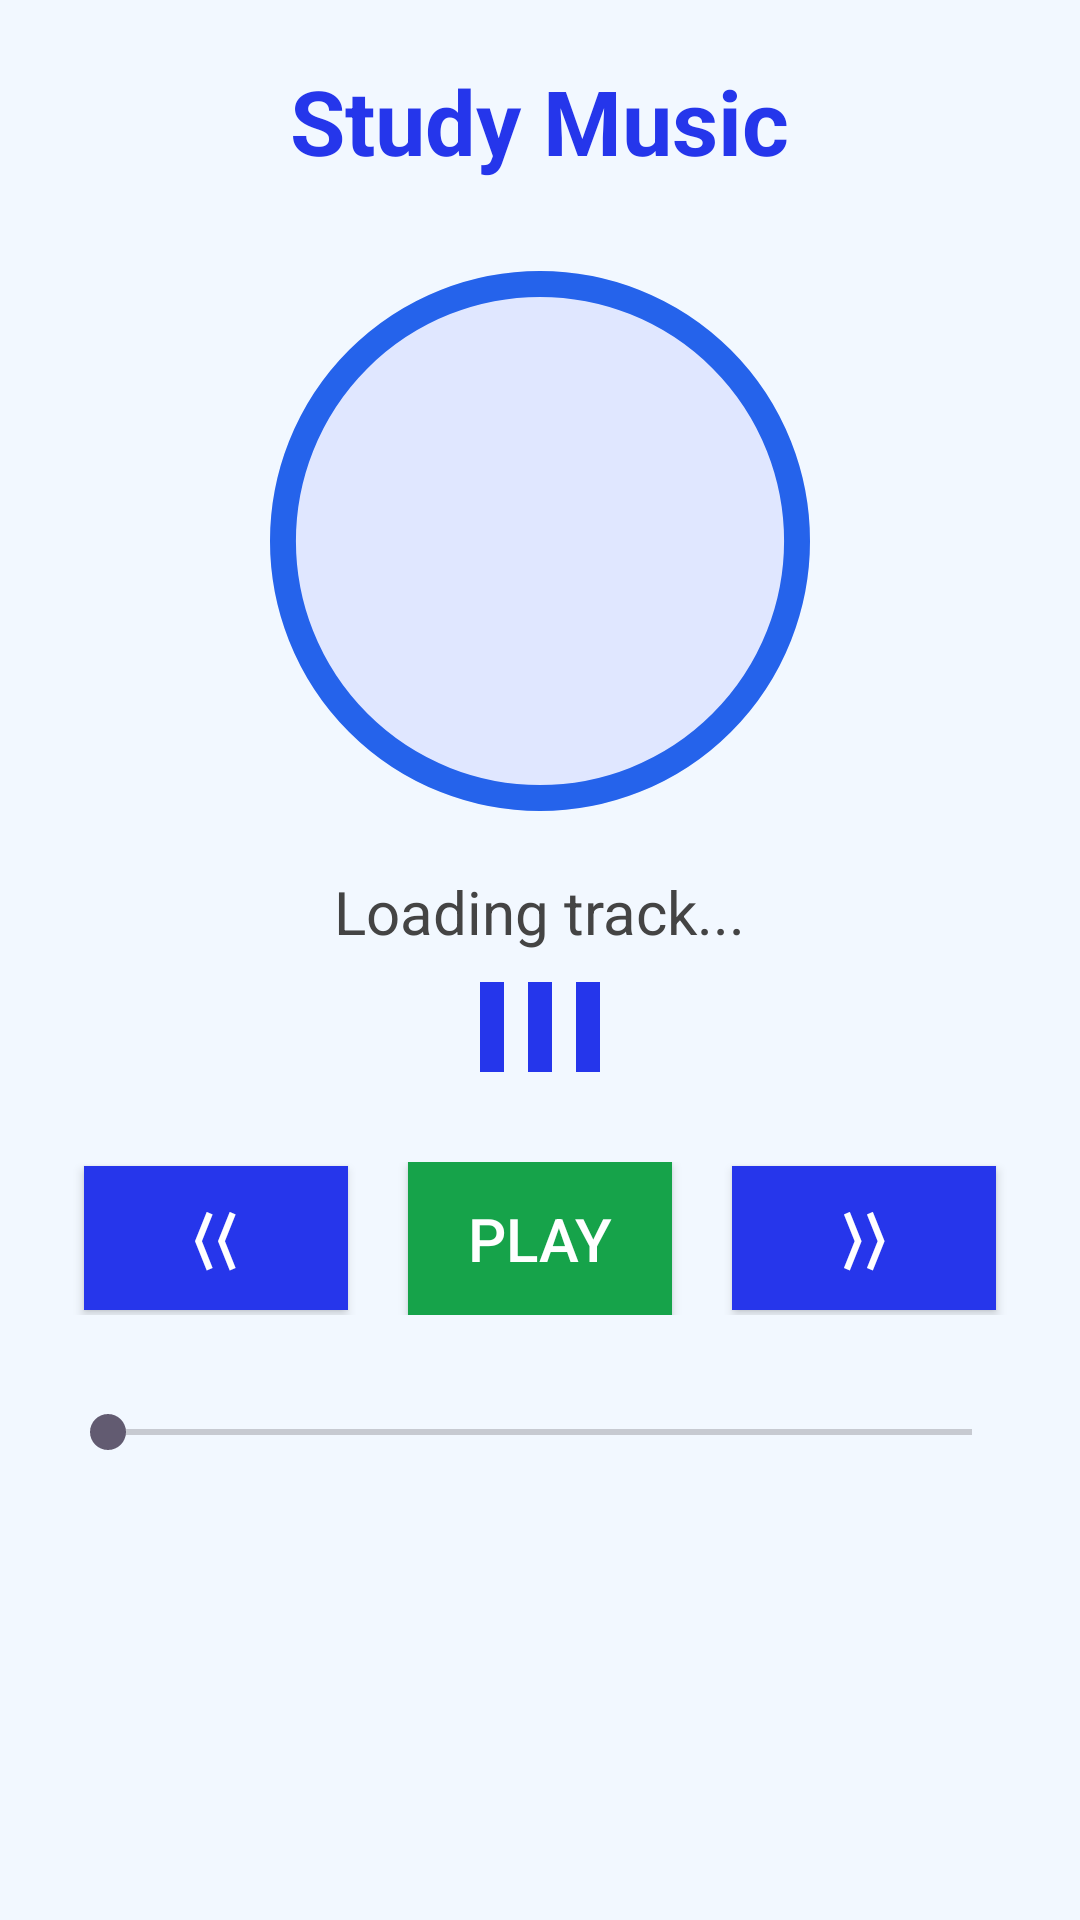

This screen was rendered from an Android layout file. Write that file and the resources it references.
<!-- AndroidManifest.xml: application theme Theme.SyncStudy -->
<!-- res/layout/activity_music.xml -->
<?xml version="1.0" encoding="utf-8"?>
<LinearLayout xmlns:android="http://schemas.android.com/apk/res/android"
    android:layout_width="match_parent"
    android:layout_height="match_parent"
    android:orientation="vertical"
    android:padding="20dp"
    android:background="#F2F8FF">

    
    <TextView
        android:id="@+id/txtMusicTitle"
        android:layout_width="wrap_content"
        android:layout_height="wrap_content"
        android:text="Study Music"
        android:textSize="30sp"
        android:textColor="#2536EB"
        android:textStyle="bold"
        android:layout_gravity="center"
        android:paddingBottom="20dp"/>

    
    <ImageView
        android:id="@+id/imgTrack"
        android:layout_width="200dp"
        android:layout_height="200dp"
        android:layout_gravity="center"
        android:src="@drawable/circle_bg"
        android:padding="10dp"/>

    
    <TextView
        android:id="@+id/txtTrackName"
        android:layout_width="wrap_content"
        android:layout_height="wrap_content"
        android:text="Loading track..."
        android:textSize="20sp"
        android:textColor="#444"
        android:layout_gravity="center"
        android:paddingTop="10dp"/>

    
    <LinearLayout
        android:id="@+id/soundBars"
        android:layout_width="wrap_content"
        android:layout_height="50dp"
        android:gravity="center"
        android:layout_gravity="center"
        android:orientation="horizontal"
        android:padding="10dp">

        <View
            android:layout_width="8dp"
            android:layout_height="40dp"
            android:background="#2536EB"
            android:layout_margin="4dp"/>

        <View
            android:layout_width="8dp"
            android:layout_height="60dp"
            android:background="#2536EB"
            android:layout_margin="4dp"/>

        <View
            android:layout_width="8dp"
            android:layout_height="30dp"
            android:background="#2536EB"
            android:layout_margin="4dp"/>

    </LinearLayout>

    
    <LinearLayout
        android:layout_width="match_parent"
        android:layout_height="wrap_content"
        android:gravity="center"
        android:orientation="horizontal"
        android:paddingTop="20dp">

        <Button
            android:id="@+id/btnPrev"
            android:layout_width="wrap_content"
            android:layout_height="wrap_content"
            android:text="⟨⟨"
            android:textSize="20sp"
            android:background="#2636EB"
            android:textColor="#FFF"
            android:padding="10dp"/>

        <Button
            android:id="@+id/btnPlayPause"
            android:layout_width="wrap_content"
            android:layout_height="wrap_content"
            android:text="Play"
            android:textSize="20sp"
            android:background="#16A34A"
            android:textColor="#FFF"
            android:padding="12dp"
            android:layout_marginLeft="20dp"
            android:layout_marginRight="20dp"/>

        <Button
            android:id="@+id/btnNext"
            android:layout_width="wrap_content"
            android:layout_height="wrap_content"
            android:text="⟩⟩"
            android:textSize="20sp"
            android:background="#2636EB"
            android:textColor="#FFF"
            android:padding="10dp"/>

    </LinearLayout>

    
    <SeekBar
        android:id="@+id/seekVolume"
        android:layout_width="match_parent"
        android:layout_height="wrap_content"
        android:max="100"
        android:layout_marginTop="30dp"/>

</LinearLayout>
<!-- resources referenced by this layout -->
<resources>
  <!-- drawable circle_bg (drawable) -->
  <?xml version="1.0" encoding="utf-8"?>
  <layer-list xmlns:android="http://schemas.android.com/apk/res/android">
  
      
      <item>
          <shape android:shape="oval">
              <solid android:color="#E0E7FF" />
              <size android:width="250dp" android:height="250dp" />
          </shape>
      </item>
  
      
      <item>
          <shape android:shape="oval">
              <size android:width="250dp" android:height="250dp" />
              <stroke android:width="12dp" android:color="#2563EB" />
              <solid android:color="@android:color/transparent" />
          </shape>
      </item>
  
  </layer-list>
  <style name="Theme.SyncStudy" parent="Base.Theme.SyncStudy" />
  <style name="Base.Theme.SyncStudy" parent="Theme.Material3.DayNight.NoActionBar">
          
          
      </style>
</resources>
